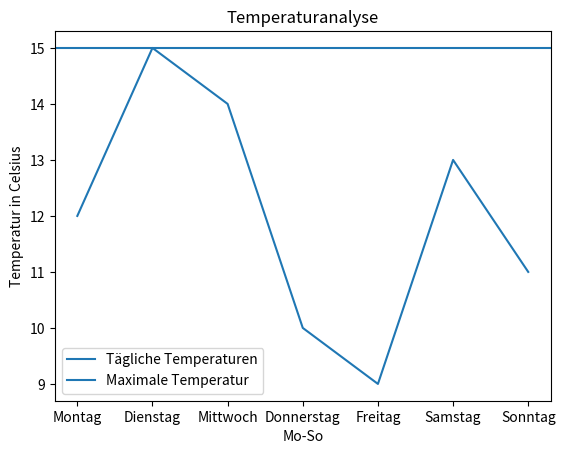

Recreate this plot in Python.
import matplotlib.pyplot as plt
import numpy as np

plt.ioff()

plt.title("Temperaturanalyse")
plt.ylabel("Temperatur in Celsius")
plt.xlabel("Mo-So")

names = np.array(["Montag", "Dienstag", "Mittwoch", "Donnerstag", "Freitag", "Samstag", "Sonntag"])
values = np.array([12, 15, 14, 10, 9, 13, 11])


min_temp = values.min()
max_temp = values.max()
mean_temp = values.mean()

print("Die niedrigste Temperatur beträgt: ", min_temp, "°C")
print("Die maximale Temperatur beträgt: ", max_temp, "°C")
print("Die durchschnittliche Temperatur beträgt: ", mean_temp, "°C")

plt.plot(names, values, label="Tägliche Temperaturen",)
plt.axhline(max_temp, label="Maximale Temperatur")

plt.legend()

plt.show()
